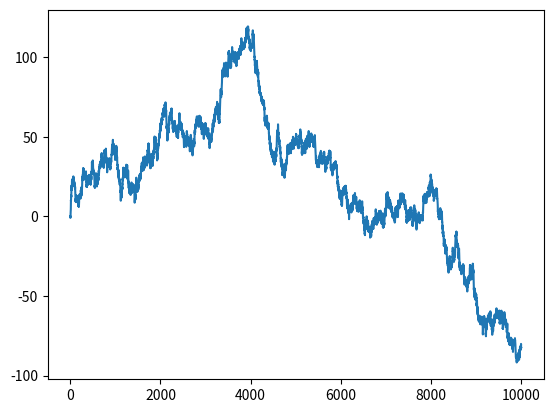
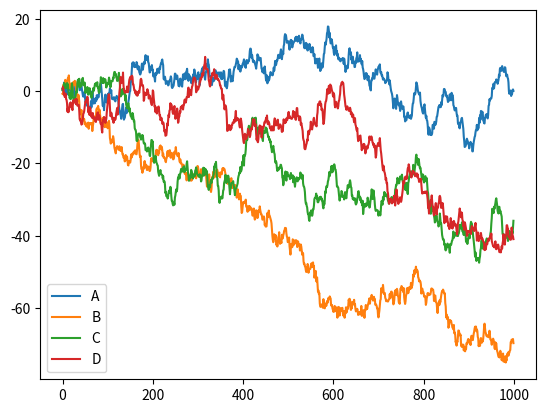
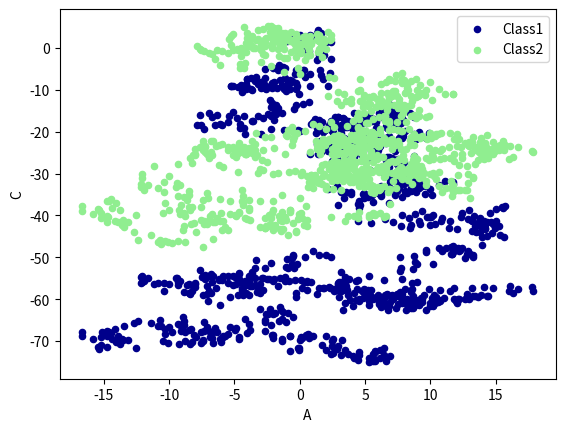

Python code for these plots, in order:
import matplotlib.pyplot as plt
import numpy as np
import pandas as pd

'''
Pandas plot 出图
[redacted]
'''

'''
创建一个Series
这是一个线性的数据，我们随机生成1000个数据，Series 默认的 index 就是从0开始的整数，
但是这里我显式赋值以便让大家看的更清楚
'''
# 随机生成1000个数据
data = pd.Series(np.random.randn(10000), index=np.arange(10000))

# 为了方便观看效果，累加这个数据
data = data.cumsum()

# pandas 数据可以直接观看其可视化形式
data.plot()
plt.show()

# Dataframe可视化
# 生成1000 * 4的DataFrame，并对它们累加
data = pd.DataFrame(
    np.random.randn(1000, 4),
    index=np.arange(1000),
    columns=list("ABCD")
)
data = data.cumsum()
data.plot()
plt.show()

# 散点图 scatter

ax = data.plot.scatter(x='A', y='B', color='DarkBlue', label='Class1')
data.plot.scatter(x='A', y='C', color='LightGreen', label='Class2', ax=ax)
plt.show()
